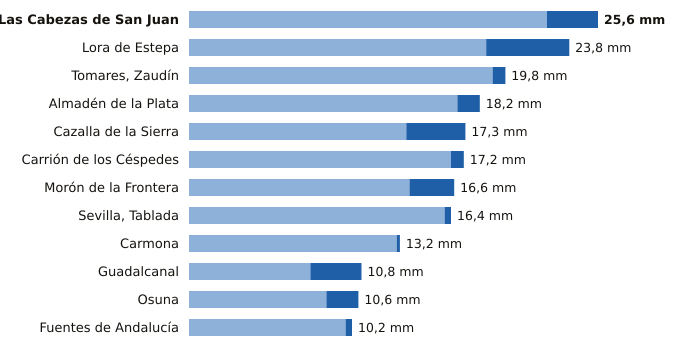

The file beside this chart, header and first rows:
estacion, provincia, indicativo, mm_6_dias_anteriores, mm_hoy, mm_7_dias, horas_de_hoy
Las Cabezas de San Juan, Sevilla, 5891X, 22.4, 3.2, 25.6, 17
Lora de Estepa, Sevilla, 5612X, 18.6, 5.2, 23.8, 17
Tomares, Zaudín, Sevilla, 5788X, 19.0, 0.8, 19.8, 18
Almadén de la Plata, Sevilla, 5733X, 16.8, 1.4, 18.2, 17
Cazalla de la Sierra, Sevilla, 5704B, 13.6, 3.7, 17.3, 18
Carrión de los Céspedes, Sevilla, 5835X, 16.4, 0.8, 17.2, 17
Morón de la Frontera, Sevilla, 5796, 13.8, 2.8, 16.6, 18
Sevilla, Tablada, Sevilla, 5790Y, 16.0, 0.4, 16.4, 18
Carmona, Sevilla, 5702X, 13.0, 0.2, 13.2, 17
Guadalcanal, Sevilla, 5726X, 7.6, 3.2, 10.8, 18
Osuna, Sevilla, 5998X, 8.6, 2.0, 10.6, 17
Fuentes de Andalucía, Sevilla, 5656, 9.8, 0.4, 10.2, 17
